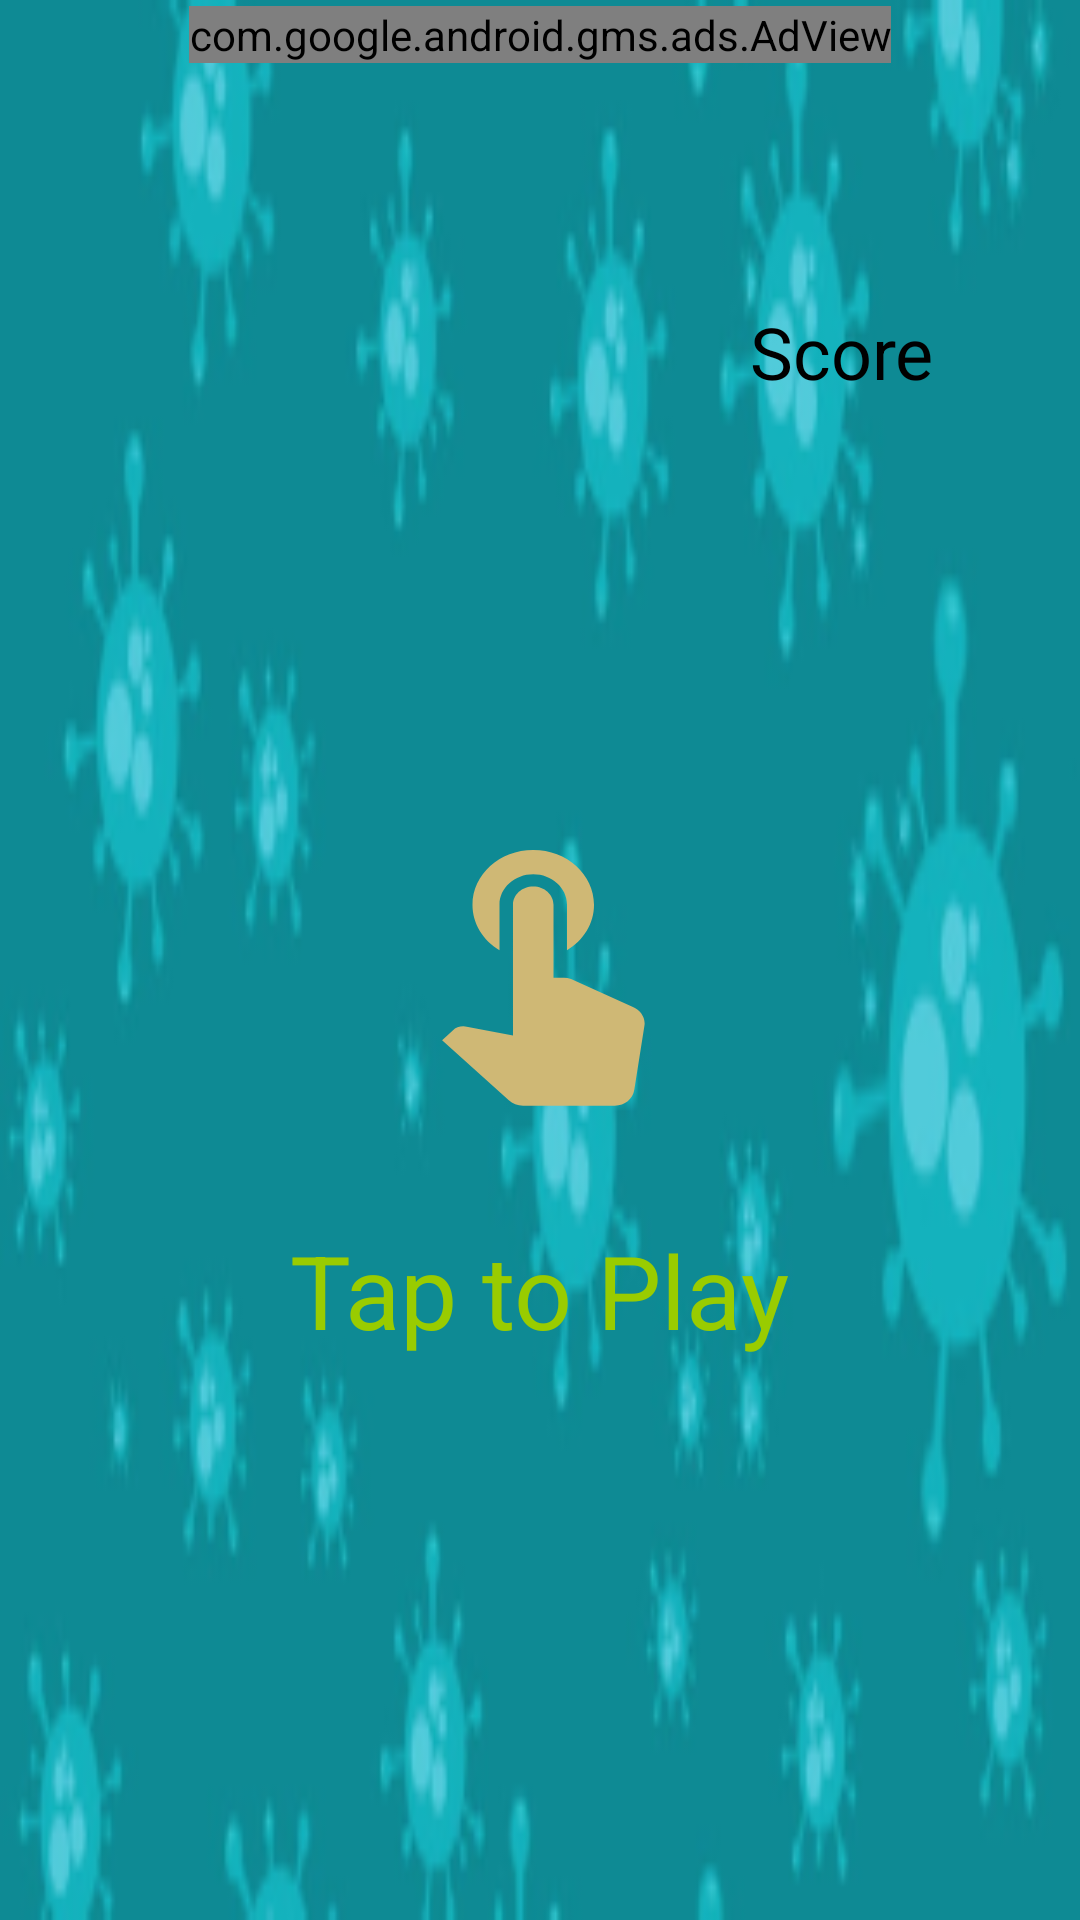

Write the Android layout XML for this screen, with the resource values it uses.
<!-- AndroidManifest.xml: activity theme AppTheme.noActionBar -->
<!-- res/layout/activity_main.xml -->
<?xml version="1.0" encoding="utf-8"?>
<RelativeLayout xmlns:ads="http://schemas.android.com/apk/res-auto"
    xmlns:android="http://schemas.android.com/apk/res/android"
    xmlns:tools="http://schemas.android.com/tools"
    android:id="@+id/main_1"
    android:layout_width="match_parent"
    android:layout_height="match_parent"
    android:background="#673AB7"
    tools:context=".MainActivity">

    <ImageView
        android:layout_width="match_parent"
        android:layout_height="match_parent"
        android:background="@drawable/main_background"
        android:scaleType="centerCrop"
        android:contentDescription="@string/mygamebackground" />


    <ImageView
        android:id="@+id/tap_play"
        android:layout_width="194dp"
        android:layout_height="175dp"
        android:layout_centerInParent="true"
        android:background="@drawable/ic_tap_foreground" />

    <ImageView
        android:id="@+id/volume_control"
        android:layout_width="36sp"
        android:layout_height="36sp"
        android:layout_alignParentBottom="true"
        android:layout_marginBottom="9dp"
        android:src="@drawable/ic_volume_up_black_24dp" />

    <TextView
        android:id="@+id/scoreTxt"
        android:layout_width="wrap_content"
        android:layout_height="wrap_content"
        android:layout_alignParentTop="true"
        android:layout_marginStart="250sp"
        android:layout_marginTop="101dp"
        android:text="@string/score"
        android:textColor="#000000"
        android:textSize="24sp" />

    <TextView
        android:id="@+id/highScoreTxt"
        android:layout_width="wrap_content"
        android:layout_height="wrap_content"
        android:layout_marginTop="101dp"
        android:layout_marginStart="450sp"
        android:text="@string/highscore"
        android:textColor="#000000"
        android:textSize="24sp" />

    <com.google.android.gms.ads.AdView
        android:id="@+id/adViewBanner"
        android:layout_width="wrap_content"
        android:layout_height="wrap_content"
        android:layout_alignParentTop="true"
        android:layout_centerInParent="true"
        android:layout_marginTop="2dp"
        ads:adSize="FULL_BANNER"
        ads:adUnitId="ca-app-pub-3940256099942544/6300978111" />

    <TextView
        android:id="@+id/play"
        android:layout_width="wrap_content"
        android:layout_height="wrap_content"
        android:layout_centerInParent="true"
        android:layout_below="@id/tap_play"
        android:textColor="@android:color/holo_green_light"
        android:text="Tap to Play"
        android:textSize="34sp" />

    <ImageView
        android:id="@+id/menu"
        android:layout_width="86dp"
        android:layout_height="52dp"
        ads:srcCompat="@drawable/menu"
        tools:ignore="VectorDrawableCompat" />


</RelativeLayout>
<!-- resources referenced by this layout -->
<resources>
  <!-- drawable ic_tap_foreground (drawable) -->
  <vector xmlns:android="http://schemas.android.com/apk/res/android"
      android:width="108dp"
      android:height="108dp"
      android:viewportWidth="43.103447"
      android:viewportHeight="43.103447"
      android:tint="#CFB875">
    <group android:translateX="9.551724"
        android:translateY="9.551724">
        <path
            android:fillColor="#FF000000"
            android:pathData="M9,11.24L9,7.5C9,6.12 10.12,5 11.5,5S14,6.12 14,7.5v3.74c1.21,-0.81 2,-2.18 2,-3.74C16,5.01 13.99,3 11.5,3S7,5.01 7,7.5c0,1.56 0.79,2.93 2,3.74zM18.84,15.87l-4.54,-2.26c-0.17,-0.07 -0.35,-0.11 -0.54,-0.11L13,13.5v-6c0,-0.83 -0.67,-1.5 -1.5,-1.5S10,6.67 10,7.5v10.74l-3.43,-0.72c-0.08,-0.01 -0.15,-0.03 -0.24,-0.03 -0.31,0 -0.59,0.13 -0.79,0.33l-0.79,0.8 4.94,4.94c0.27,0.27 0.65,0.44 1.06,0.44h6.79c0.75,0 1.33,-0.55 1.44,-1.28l0.75,-5.27c0.01,-0.07 0.02,-0.14 0.02,-0.2 0,-0.62 -0.38,-1.16 -0.91,-1.38z"/>
    </group>
  </vector>
  <!-- drawable main_background: png bitmap (drawable, 51717 bytes) -->
  <!-- drawable menu (drawable-anydpi) -->
  <vector xmlns:android="http://schemas.android.com/apk/res/android"
      android:width="24dp"
      android:height="24dp"
      android:viewportWidth="21.6"
      android:viewportHeight="21.6"
      android:tint="#000000"
      android:alpha="0.8">
    <group android:translateX="-1.2"
        android:translateY="-1.2">
        <path
            android:fillColor="#FF000000"
            android:pathData="M3,18h18v-2L3,16v2zM3,13h18v-2L3,11v2zM3,6v2h18L21,6L3,6z"/>
    </group>
  </vector>
  <string name="highscore">HighScore</string>
  <string name="mygamebackground">mygamebackground</string>
  <string name="score">Score</string>
  <style name="AppTheme.noActionBar">
          <item name="windowActionBar">false</item>
          <item name="windowNoTitle">true</item>
          <item name="android:windowFullscreen">true</item>
  
      </style>
</resources>
